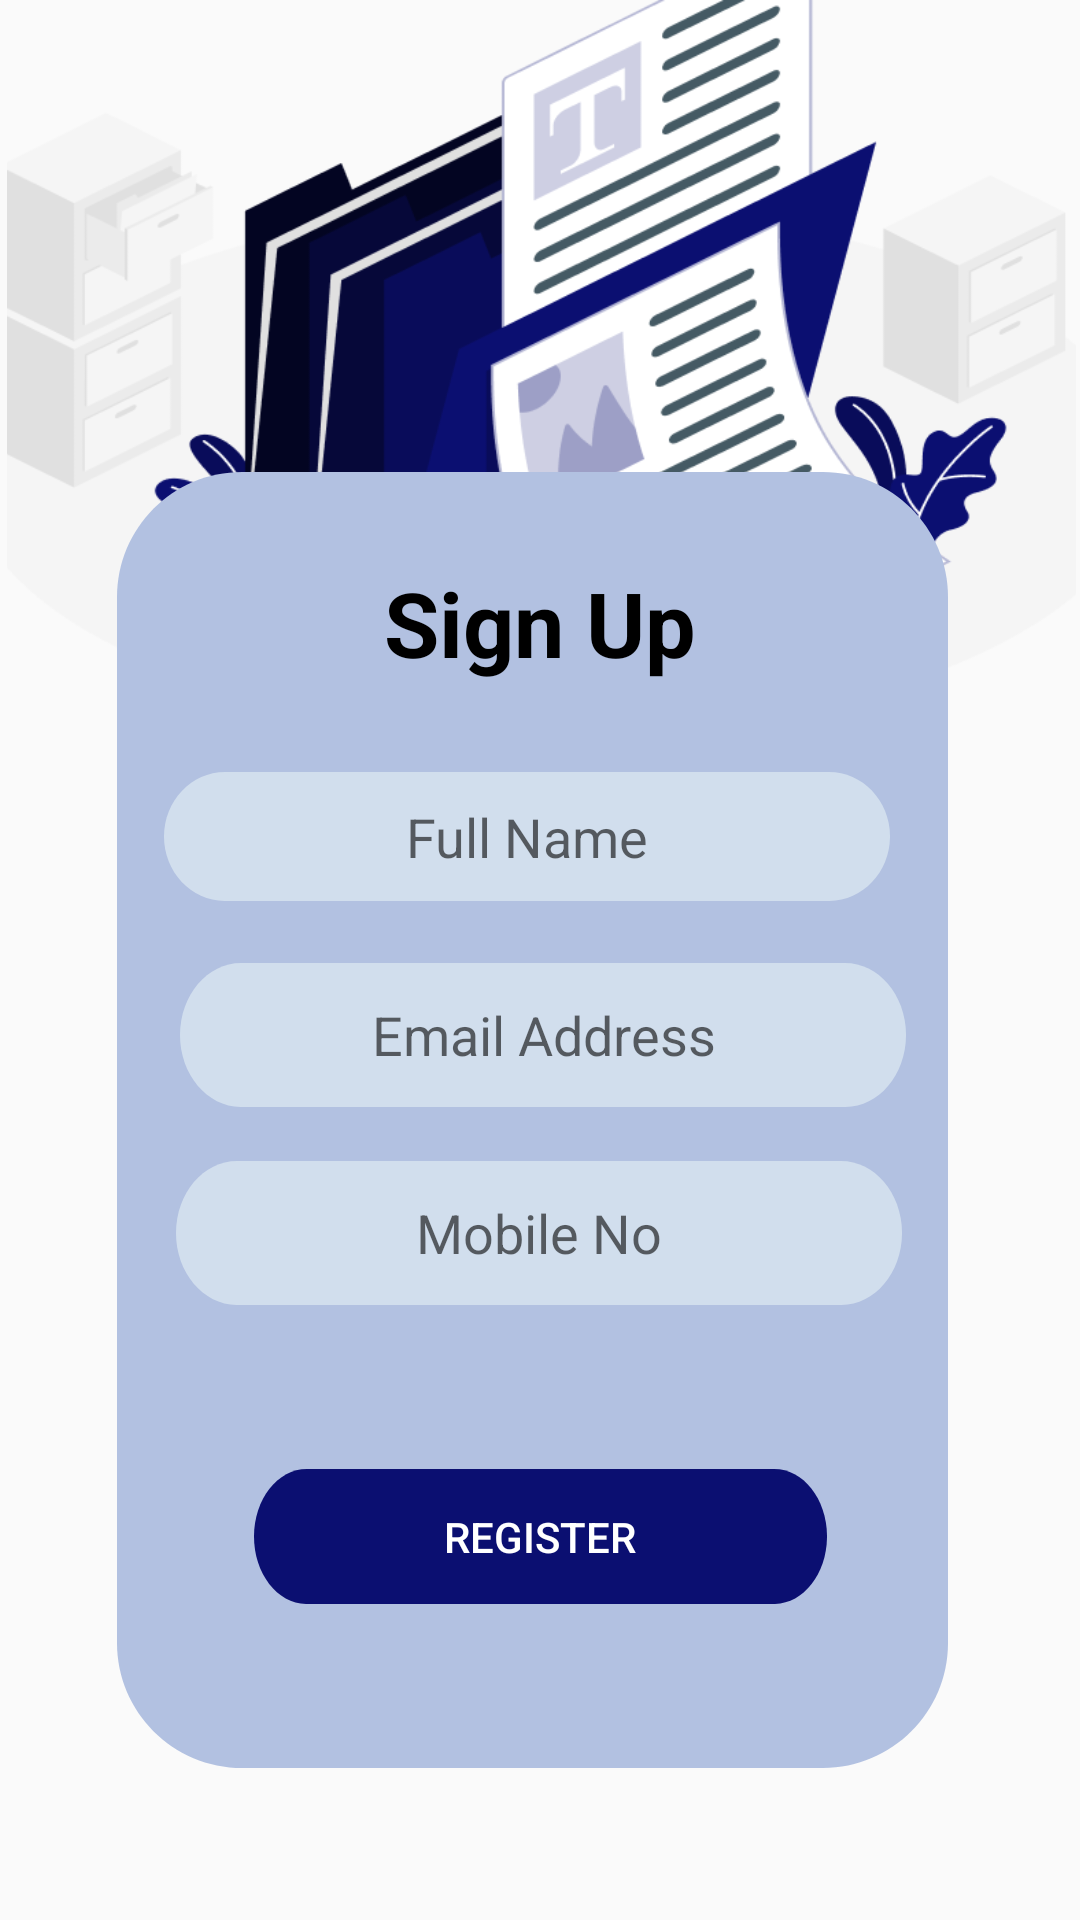

Android layout source for this screen:
<!-- AndroidManifest.xml: application theme Theme.AppCompat.Light.NoActionBar -->
<!-- res/layout/activity_register_user.xml -->
<?xml version="1.0" encoding="utf-8"?>
<androidx.constraintlayout.widget.ConstraintLayout xmlns:android="http://schemas.android.com/apk/res/android"
    xmlns:app="http://schemas.android.com/apk/res-auto"
    xmlns:tools="http://schemas.android.com/tools"
    android:layout_width="match_parent"
    android:layout_height="match_parent"
    tools:context=".Pages.RegisterUser">


    <ImageView
        android:id="@+id/imageView6"
        android:layout_width="409dp"
        android:layout_height="245dp"
        android:layout_marginBottom="408dp"
        android:contentDescription="ignore"
        app:layout_constraintBottom_toBottomOf="parent"
        app:layout_constraintEnd_toEndOf="parent"
        app:layout_constraintStart_toStartOf="parent"
        app:layout_constraintTop_toTopOf="parent"
        app:layout_constraintVertical_bias="0.0"
        app:srcCompat="@drawable/regdetails" />

    <ImageView
        android:id="@+id/imageView7"
        android:layout_width="385dp"
        android:layout_height="432dp"
        app:layout_constraintBottom_toBottomOf="parent"
        app:layout_constraintEnd_toEndOf="parent"
        app:layout_constraintHorizontal_bias="0.615"
        app:layout_constraintStart_toStartOf="parent"
        app:layout_constraintTop_toTopOf="@+id/imageView6"
        app:layout_constraintVertical_bias="0.757"
        app:srcCompat="@drawable/reg_card" />

    <EditText
        android:id="@+id/lbl_name"
        android:layout_width="242dp"
        android:layout_height="43dp"
        android:background="@drawable/numberinput"
        android:hint="Full Name"
        android:textAlignment="center"
        app:layout_constraintBottom_toBottomOf="@+id/imageView7"
        app:layout_constraintEnd_toEndOf="@+id/imageView7"
        app:layout_constraintHorizontal_bias="0.489"
        app:layout_constraintStart_toStartOf="@+id/imageView7"
        app:layout_constraintTop_toTopOf="@+id/imageView6"
        app:layout_constraintVertical_bias="0.471"
        tools:ignore="TouchTargetSizeCheck" />

    <EditText
        android:id="@+id/editTextTextEmailAddress"
        android:layout_width="242dp"
        android:layout_height="48dp"
        android:background="@drawable/numberinput"
        android:ems="10"
        android:hint="Email Address"
        android:inputType="textEmailAddress"
        android:minHeight="48dp"
        android:textAlignment="center"
        app:layout_constraintBottom_toBottomOf="@+id/imageView7"
        app:layout_constraintEnd_toEndOf="parent"
        app:layout_constraintHorizontal_bias="0.508"
        app:layout_constraintStart_toStartOf="parent"
        app:layout_constraintTop_toBottomOf="@+id/lbl_name"
        app:layout_constraintVertical_bias="0.086"
        tools:ignore="SpeakableTextPresentCheck" />

    <EditText
        android:id="@+id/editTextTextPersonName"
        android:layout_width="242dp"
        android:layout_height="48dp"
        android:background="@drawable/numberinput"
        android:ems="10"
        android:hint="Mobile No"
        android:inputType="number"
        android:textAlignment="center"
        app:layout_constraintBottom_toBottomOf="@+id/imageView7"
        app:layout_constraintEnd_toEndOf="parent"
        app:layout_constraintHorizontal_bias="0.497"
        app:layout_constraintStart_toStartOf="parent"
        app:layout_constraintTop_toBottomOf="@+id/editTextTextEmailAddress"
        app:layout_constraintVertical_bias="0.105" />

    <Button
        android:id="@+id/button2"
        android:layout_width="191dp"
        android:layout_height="45dp"
        android:background="@drawable/btn_bg"
        android:textColor="@color/white"
        android:text="Register"
        app:layout_constraintBottom_toBottomOf="@+id/imageView7"
        app:layout_constraintEnd_toEndOf="parent"
        app:layout_constraintStart_toStartOf="parent"
        app:layout_constraintTop_toBottomOf="@+id/editTextTextPersonName" />

    <TextView
        android:id="@+id/textView7"
        android:layout_width="wrap_content"
        android:layout_height="wrap_content"
        android:text="Sign Up"
        android:textColor="@color/black"
        android:textSize="30dp"
        android:textStyle="bold"
        app:layout_constraintBottom_toTopOf="@+id/lbl_name"
        app:layout_constraintEnd_toEndOf="parent"
        app:layout_constraintStart_toStartOf="parent"
        app:layout_constraintTop_toTopOf="@+id/imageView7" />
</androidx.constraintlayout.widget.ConstraintLayout>
<!-- resources referenced by this layout -->
<resources>
  <color name="black">#FF000000</color>
  <color name="white">#FFFFFFFF</color>
  <!-- drawable btn_bg (drawable) -->
  <vector
      xmlns:android="http://schemas.android.com/apk/res/android"
      xmlns:aapt="http://schemas.android.com/aapt"
      android:width="273.48dp"
      android:height="50.41dp"
      android:viewportWidth="273.48"
      android:viewportHeight="50.41"
      >
  
      <group>
  
          <clip-path
              android:pathData="M25.2065 0H248.276C262.197 0 273.482 11.2853 273.482 25.2065C273.482 39.1277 262.197 50.413 248.276 50.413H25.2065C11.2853 50.413 0 39.1277 0 25.2065C0 11.2853 11.2853 0 25.2065 0Z"
              />
  
          <path
              android:pathData="M0 0V50.413H273.482V0"
              android:fillColor="#0B0F71"
              />
  
      </group>
  
  </vector>
  <!-- drawable numberinput (drawable) -->
  <vector
      xmlns:android="http://schemas.android.com/apk/res/android"
      xmlns:aapt="http://schemas.android.com/aapt"
      android:width="273.48dp"
      android:height="45.99dp"
      android:viewportWidth="273.48"
      android:viewportHeight="45.99"
      >
  
      <group>
  
          <clip-path
              android:pathData="M22.9954 0H250.487C263.187 0 273.482 10.2954 273.482 22.9954C273.482 35.6954 263.187 45.9908 250.487 45.9908H22.9954C10.2954 45.9908 0 35.6954 0 22.9954C0 10.2954 10.2954 0 22.9954 0Z"
              />
  
          <path
              android:pathData="M0 0V45.9908H273.482V0"
              android:fillColor="#D1DEED"
              />
  
      </group>
  
  </vector>
  <!-- drawable reg_card (drawable) -->
  <vector xmlns:android="http://schemas.android.com/apk/res/android"
      xmlns:tools="http://schemas.android.com/tools"
      android:width="312.21dp"
      android:height="487.14dp"
      android:viewportWidth="312.21"
      android:viewportHeight="487.14">
  
      <group>
  
          <clip-path
              android:pathData="M47 0H265.21C291.168 0 312.21 21.0426 312.21 47V440.14C312.21 466.097 291.168 487.14 265.21 487.14H47C21.0426 487.14 0 466.097 0 440.14V47C0 21.0426 21.0426 0 47 0Z"
              tools:ignore="VectorRaster" />
  
          <path
              android:pathData="M0 0V487.14H312.21V0"
              android:fillColor="#B2C1E1"
              />
  
      </group>
  
  </vector>
  <!-- drawable regdetails: png bitmap (drawable-v24, 43104 bytes) -->
</resources>
